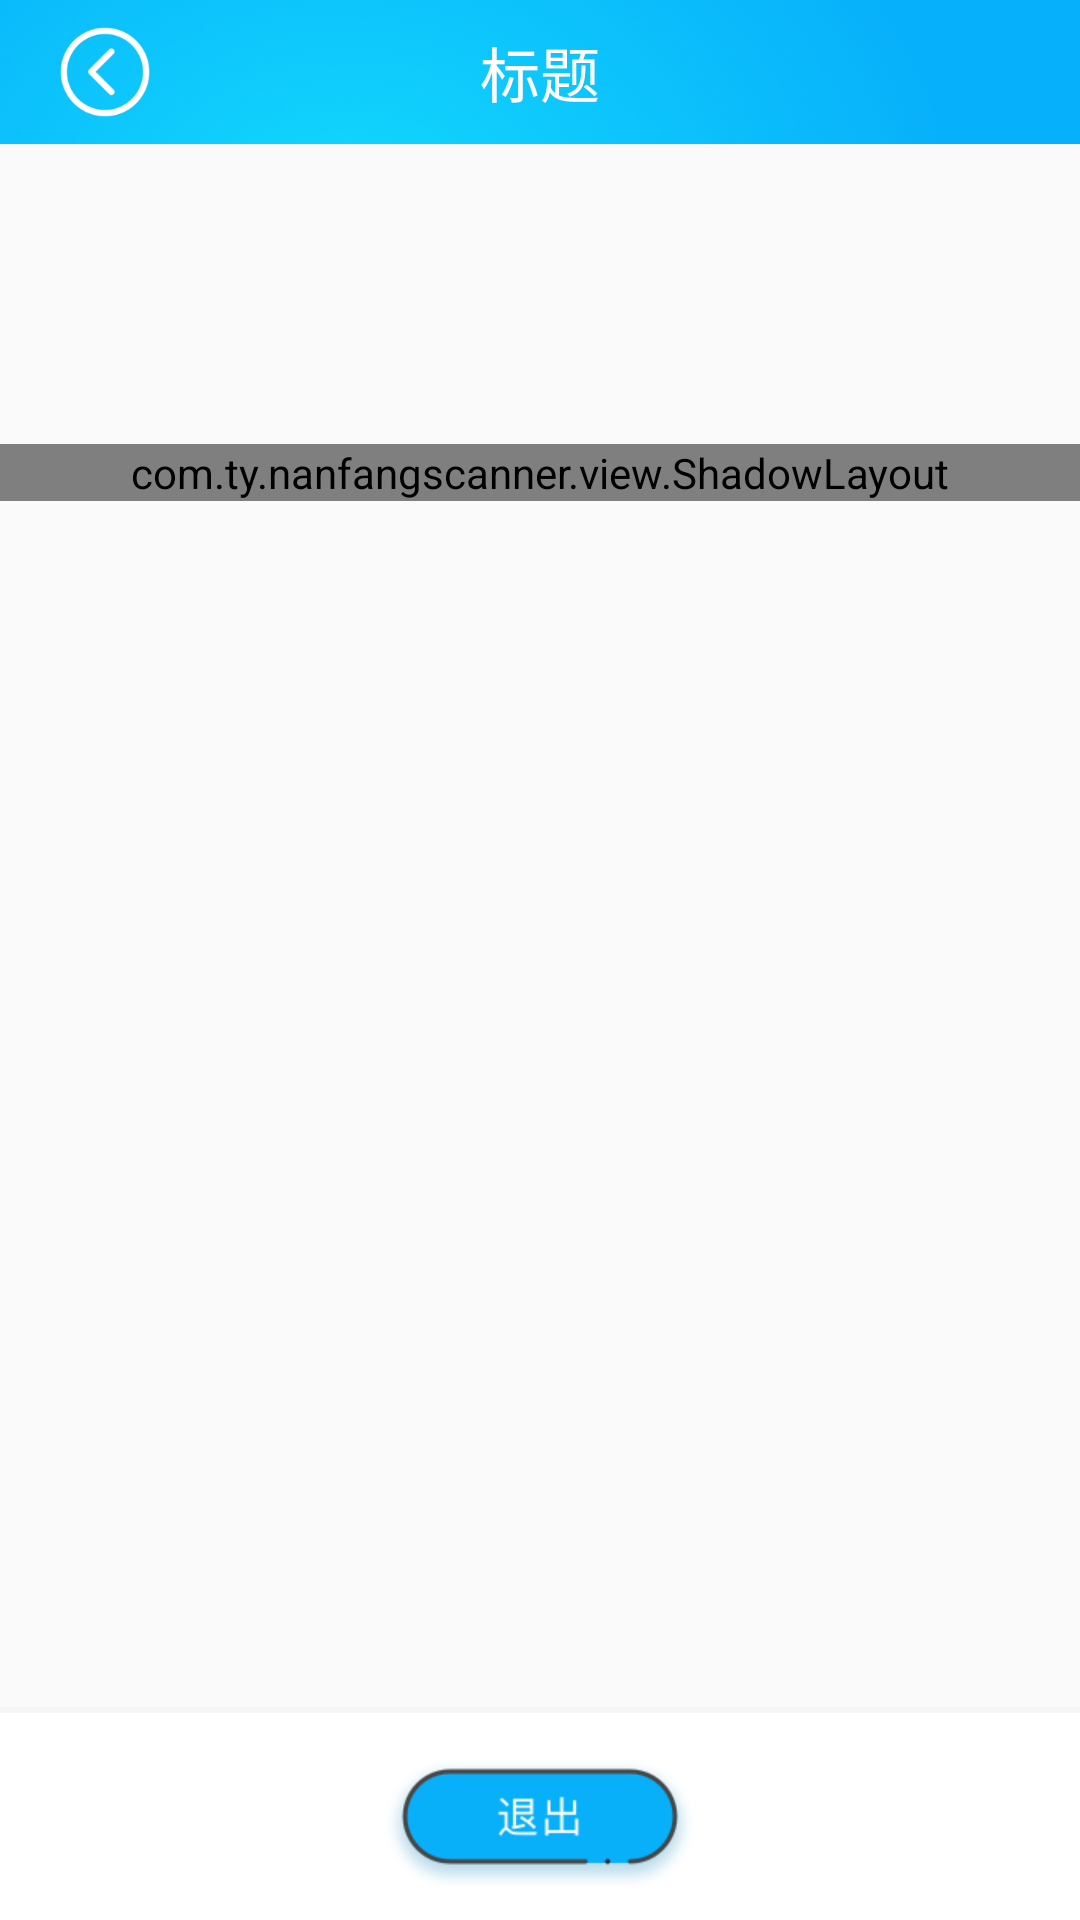

This screen was rendered from an Android layout file. Write that file and the resources it references.
<!-- AndroidManifest.xml: application theme AppTheme -->
<!-- res/layout/activity_record.xml -->
<?xml version="1.0" encoding="utf-8"?>
<LinearLayout xmlns:android="http://schemas.android.com/apk/res/android"
    xmlns:app="http://schemas.android.com/apk/res-auto"
    xmlns:tools="http://schemas.android.com/tools"
    android:layout_width="match_parent"
    android:layout_height="match_parent"
    android:orientation="vertical"
    tools:context=".activity.SelectProductActivity">

    <include
        android:id="@+id/top"
        layout="@layout/common_titile" />

    <LinearLayout
        android:layout_width="match_parent"
        android:layout_height="0dp"
        android:layout_weight="1"
        android:orientation="vertical">

        <com.ty.nanfangscanner.view.ShadowLayout
            android:layout_width="match_parent"
            android:layout_height="wrap_content"
            android:layout_marginTop="@dimen/space_100"
            app:sl_shadowColor="@color/eb_od"
            app:sl_shadowRadius="@dimen/space_10">

            <LinearLayout
                android:layout_width="match_parent"
                android:layout_height="wrap_content"
                android:orientation="horizontal">

                <LinearLayout
                    android:id="@+id/ll_register"
                    android:layout_width="0dp"
                    android:layout_height="@dimen/space_100"
                    android:layout_weight="1"
                    android:background="@drawable/select_white_bg"
                    android:gravity="center"
                    android:orientation="vertical">

                    <ImageView
                        android:layout_width="@dimen/space_56"
                        android:layout_height="@dimen/space_56"
                        android:layout_centerInParent="true"
                        android:src="@mipmap/icon_register" />

                    <TextView
                        android:layout_width="match_parent"
                        android:layout_height="wrap_content"
                        android:gravity="center"
                        android:paddingTop="@dimen/space_3"
                        android:text="登记"
                        android:textColor="@color/gray_46"
                        android:textSize="@dimen/text_12" />
                </LinearLayout>


                <LinearLayout
                    android:id="@+id/ll_active"
                    android:layout_width="0dp"
                    android:layout_height="@dimen/space_100"
                    android:layout_marginLeft="@dimen/space_10"
                    android:layout_weight="1"
                    android:background="@drawable/select_white_bg"
                    android:gravity="center"
                    android:orientation="vertical">

                    <ImageView
                        android:layout_width="@dimen/space_56"
                        android:layout_height="@dimen/space_56"
                        android:layout_centerInParent="true"
                        android:src="@mipmap/icon_active" />

                    <TextView
                        android:layout_width="match_parent"
                        android:layout_height="wrap_content"
                        android:gravity="center"
                        android:paddingTop="@dimen/space_3"
                        android:text="激活"
                        android:textColor="@color/gray_46"
                        android:textSize="@dimen/text_12" />
                </LinearLayout>
            </LinearLayout>

        </com.ty.nanfangscanner.view.ShadowLayout>
    </LinearLayout>

    <View
        android:id="@+id/split3"
        android:layout_width="match_parent"
        android:layout_height="2dp"
        android:background="#77ededed" />

    <LinearLayout
        android:id="@+id/ll_more"
        android:layout_width="match_parent"
        android:layout_height="wrap_content"
        android:background="@color/white"
        android:gravity="center"
        android:orientation="horizontal"
        android:paddingBottom="@dimen/space_10"
        android:paddingTop="@dimen/space_10">

        <ImageView
            android:id="@+id/iv_cancel"
            android:layout_width="wrap_content"
            android:layout_height="wrap_content"
            android:paddingTop="@dimen/space_5"
            android:src="@mipmap/ic_exit" />

    </LinearLayout>

</LinearLayout>
<!-- res/layout/common_titile.xml (included above) -->
<?xml version="1.0" encoding="utf-8"?>
<RelativeLayout xmlns:android="http://schemas.android.com/apk/res/android"
    android:layout_width="match_parent"
    android:layout_height="@dimen/height_48"
    android:background="@drawable/icon_title_bg"
    android:orientation="horizontal">

    <ImageView
        android:id="@+id/iv_back"
        android:layout_width="@dimen/space_30"
        android:layout_height="@dimen/space_30"
        android:layout_marginLeft="@dimen/space_20"
        android:layout_centerVertical="true"
        android:layout_gravity="center_vertical"
        android:src="@mipmap/icon_back_white" />

    <TextView
        android:id="@+id/tv_title"
        android:layout_width="wrap_content"
        android:layout_height="wrap_content"
        android:layout_centerInParent="true"
        android:text="标题"
        android:textColor="@color/white"
        android:textSize="@dimen/text_20" />

</RelativeLayout>
<!-- resources referenced by this layout -->
<resources>
  <color name="eb_od">#0afafafa</color>
  <color name="gray_46">#464646</color>
  <dimen name="height_48">48dp</dimen>
  <dimen name="space_10">10dp</dimen>
  <dimen name="space_100">100dp</dimen>
  <dimen name="space_20">20dp</dimen>
  <dimen name="space_3">3dp</dimen>
  <dimen name="space_30">30dp</dimen>
  <dimen name="space_5">5dp</dimen>
  <dimen name="space_56">56dp</dimen>
  <dimen name="text_12">12sp</dimen>
  <dimen name="text_20">20sp</dimen>
  <!-- drawable icon_title_bg: png bitmap (drawable, 84072 bytes) -->
  <!-- drawable select_white_bg (drawable) -->
  <?xml version="1.0" encoding="utf-8"?>
  <selector xmlns:android="http://schemas.android.com/apk/res/android">
      <item android:drawable="@drawable/white_bg_conner_click" android:state_pressed="true" />
      <item android:drawable="@drawable/white_bg_conner" />
  </selector>
  <!-- mipmap ic_exit: png bitmap (mipmap-xhdpi, 11158 bytes) -->
  <!-- mipmap icon_active: png bitmap (mipmap-xhdpi, 13382 bytes) -->
  <!-- mipmap icon_back_white: png bitmap (mipmap-xhdpi, 4152 bytes) -->
  <!-- mipmap icon_register: png bitmap (mipmap-xhdpi, 13487 bytes) -->
  <style name="AppTheme" parent="Theme.AppCompat.Light.NoActionBar">
          
          <item name="colorPrimary">@color/colorPrimary</item>
          <item name="colorPrimaryDark">@color/colorPrimaryDark</item>
          <item name="colorAccent">@color/colorAccent</item>
      </style>
  <!-- drawable white_bg_conner_click (drawable) -->
  <shape xmlns:android="http://schemas.android.com/apk/res/android">
  
      <solid android:color="@color/gray_cc" />
      <stroke
          android:width="1dp"
          android:color="@color/gray_cc" />
      <corners
          android:radius="10dp"/>
  
  
  </shape>
  <!-- drawable white_bg_conner (drawable) -->
  <shape xmlns:android="http://schemas.android.com/apk/res/android">
  
      <solid android:color="@color/white" />
      <stroke
          android:width="1dp"
          android:color="@color/white" />
      <corners
         android:radius="10dp" />
  </shape>
  <color name="colorPrimary">#08b0fa</color>
  <color name="colorPrimaryDark">#08b0fa</color>
  <color name="colorAccent">#FF4081</color>
  <color name="gray_cc">#cccccc</color>
  <!-- not gathered from this repository: default colours our renderer supplied (Android Studio template values) -->
  <color name="white">#FFFFFFFF</color>
</resources>
